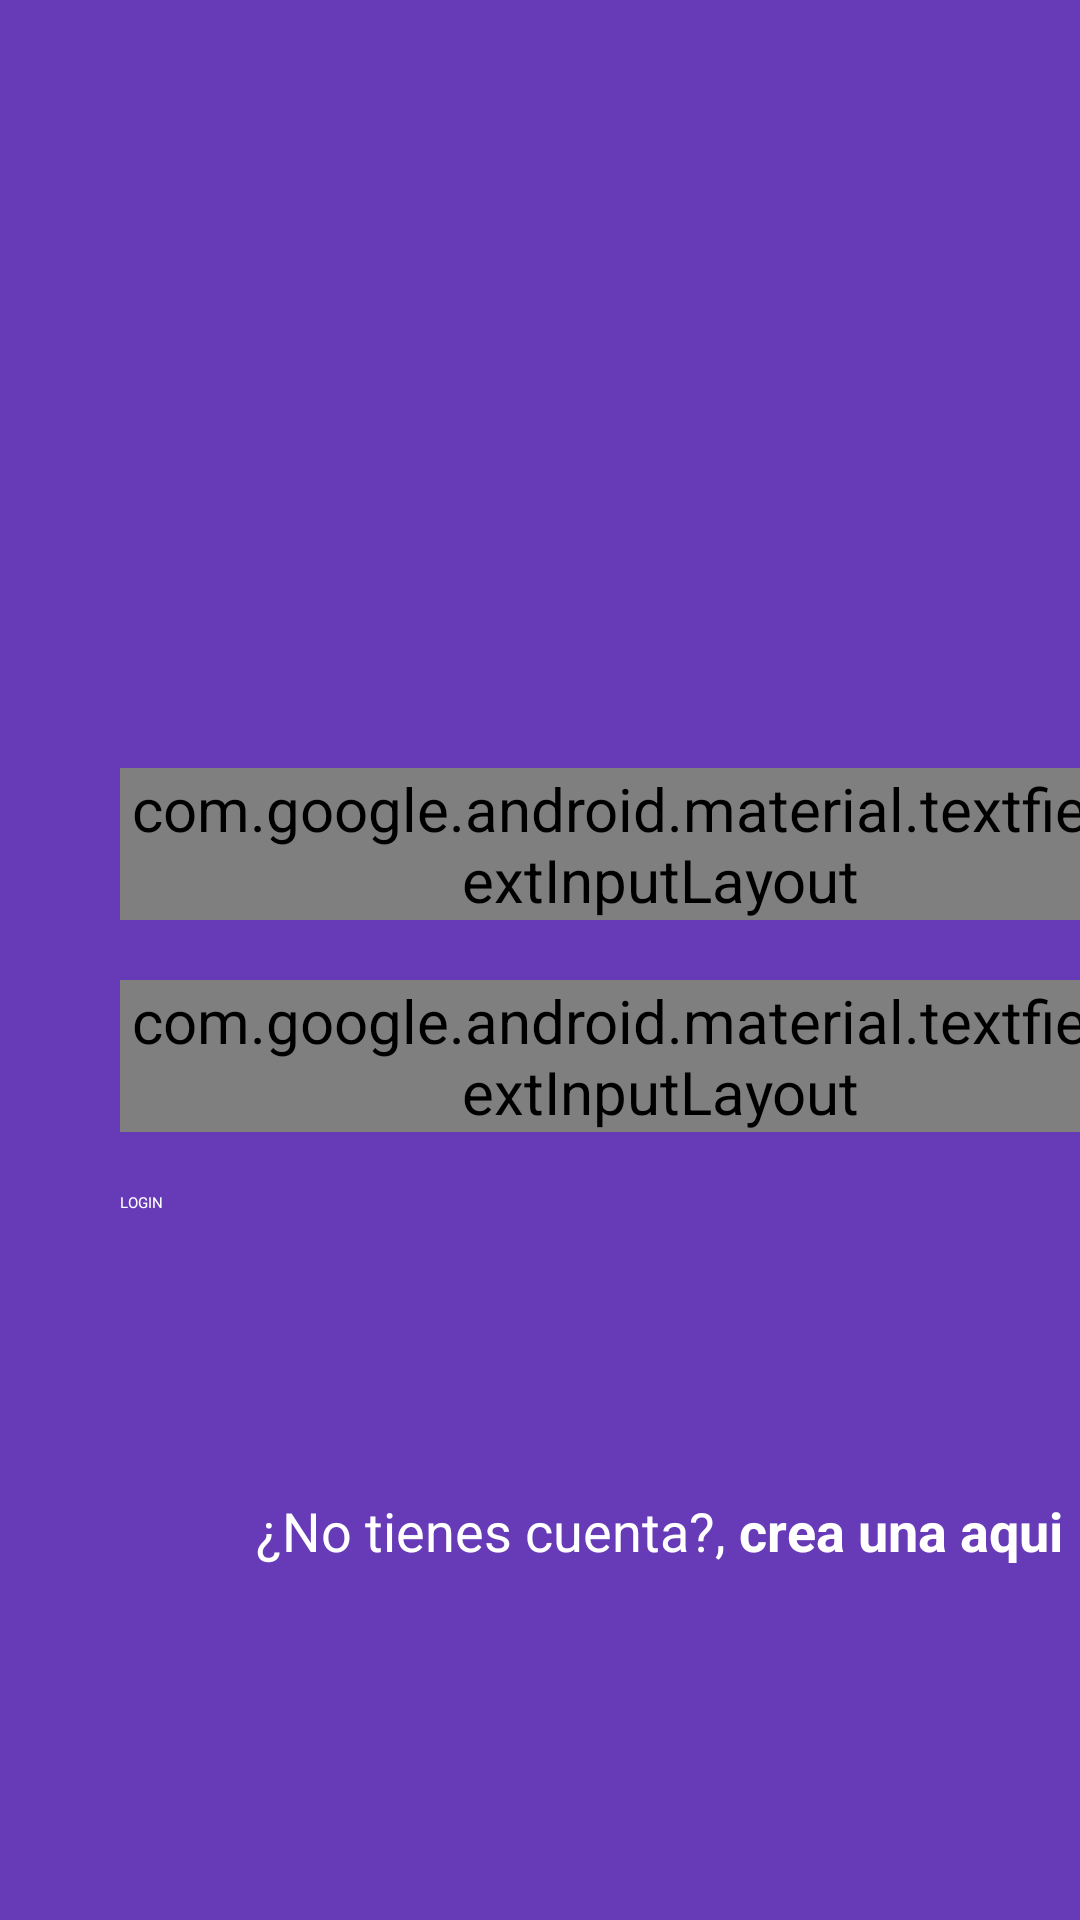

The Android layout XML behind this screen, and the referenced resources:
<!-- AndroidManifest.xml: application theme Theme.Infogram -->
<!-- res/layout/activity_login.xml -->
<?xml version="1.0" encoding="utf-8"?>
<androidx.coordinatorlayout.widget.CoordinatorLayout xmlns:android="http://schemas.android.com/apk/res/android"
    xmlns:app="http://schemas.android.com/apk/res-auto"
    xmlns:tools="http://schemas.android.com/tools"
    android:layout_width="match_parent"
    android:layout_height="match_parent"
    android:background="@color/colorPrimary"
    tools:context=".LoginActivity">

    <LinearLayout
        android:layout_width="match_parent"
        android:layout_height="match_parent"
        android:orientation="vertical"
        android:weightSum="1">

        <RelativeLayout
            android:layout_width="match_parent"
            android:layout_height="match_parent"
            android:layout_gravity="center"
            android:layout_weight="0.6">

            <ImageView
                android:layout_width="wrap_content"
                android:layout_height="@dimen/imageView_layoutHeight"
                android:src="@drawable/infogram"
                android:contentDescription="TODO" />

        </RelativeLayout>

    <ScrollView
        android:layout_width="match_parent"
        android:layout_height="match_parent"
        android:layout_weight="0.4"
        android:fillViewport="true">


        <LinearLayout
            android:layout_width="match_parent"
            android:layout_height="wrap_content"
            android:orientation="vertical"
            android:layout_marginLeft="@dimen/login_MarginHorizontalMargin"
            android:layout_marginRight="@dimen/login_MarginHorizontalMargin">

            <com.google.android.material.textfield.TextInputLayout
                android:layout_width="match_parent"
                android:layout_height="wrap_content"
                android:theme="@style/EditTextWhite">

                <com.google.android.material.textfield.TextInputEditText
                    android:layout_width="match_parent"
                    android:layout_height="wrap_content"
                    android:inputType="text"
                    android:hint="@string/nombre_de_usuario">

                </com.google.android.material.textfield.TextInputEditText>
            </com.google.android.material.textfield.TextInputLayout>

            <com.google.android.material.textfield.TextInputLayout
                android:layout_width="match_parent"
                android:layout_height="wrap_content"
                android:theme="@style/EditTextWhite"
                android:layout_marginTop="@dimen/login_MarginTop">

                <com.google.android.material.textfield.TextInputEditText
                    android:layout_width="match_parent"
                    android:layout_height="wrap_content"
                    android:inputType="textPassword"
                    android:hint="@string/contrasenia">

                </com.google.android.material.textfield.TextInputEditText>
            </com.google.android.material.textfield.TextInputLayout>
            <Button
                android:layout_width="match_parent"
                android:layout_height="wrap_content"
                android:text="@string/button_text"
                android:layout_marginTop="@dimen/login_MarginTop"
                android:theme="@style/RaiseButtonDark"> </Button>

            <RelativeLayout
                android:layout_width="match_parent"
                android:layout_height="match_parent"
                android:gravity="center"
            >
            <TextView
                    android:id="@+id/no_tienes_cuenta"
                    android:layout_width="wrap_content"
                    android:layout_height="wrap_content"
                    android:text="@string/no_tienes_cuenta"
                    android:textSize="@dimen/textView_textSize"
                    android:textColor="@color/textView_TextColor"/>

                <TextView
                    android:layout_width="wrap_content"
                    android:layout_height="wrap_content"
                    android:layout_toEndOf="@+id/no_tienes_cuenta"
                    android:minHeight="48dp"
                    android:onClick="goCreateAccount"
                    android:text="@string/crea_una_aqui"
                    android:textColor="@color/textView_TextColor"
                    android:textSize="@dimen/textView_textSize"
                    android:textStyle="bold" />

            </RelativeLayout>

        </LinearLayout>
    </ScrollView>
    </LinearLayout>

</androidx.coordinatorlayout.widget.CoordinatorLayout>
<!-- resources referenced by this layout -->
<resources>
  <color name="colorPrimary">#673AB7</color>
  <color name="textView_TextColor">#ffffff</color>
  <dimen name="imageView_layoutHeight">150dp</dimen>
  <dimen name="login_MarginHorizontalMargin">40dp</dimen>
  <dimen name="login_MarginTop">20dp</dimen>
  <dimen name="textView_textSize">18sp</dimen>
  <string name="button_text">LOGIN</string>
  <string name="contrasenia">Contraseña</string>
  <string name="crea_una_aqui">crea una aqui</string>
  <string name="no_tienes_cuenta">"¿No tienes cuenta?, "</string>
  <string name="nombre_de_usuario">Nombre de Usuario</string>
  <style name="EditTextWhite" parent="Theme.AppCompat.Light">
          <item name="android:textSize">@dimen/editText_textSize</item>
          <item name="android:textColorHint">@color/editText_white</item>
          <item name="android:textColorPrimary">@color/editText_white</item>
          <item name="colorControlNormal">@color/editText_white</item>
          <item name="colorControlActivated">@color/editText_white</item>
      </style>
  <style name="RaiseButtonDark" parent="Theme.AppCompat.Light">
          <item name="colorButtonNormal">@color/colorPrimaryDark</item>
          <item name="colorControlHighlight">@color/colorPrimary</item>
          <item name="android:textColor">@color/button_TextColor</item>
      </style>
  <dimen name="editText_textSize">20sp</dimen>
  <color name="colorPrimaryDark">#512DA8</color>
  <color name="button_TextColor">#ffffff</color>
</resources>
